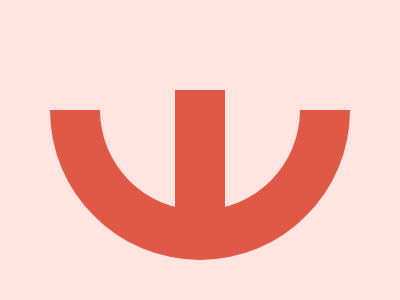

Give the HTML and CSS whose rendering is this image.

<div a></div>
<div b></div>
<style>
  *{background:#FFE4E0}
  div {
    position: absolute;
  }
  [a] {
    width: 200px;
    height: 200px;
    border-radius: 50%;
    left: 50px;
    top: -40px;
    border: solid 50px #E05947;
    border-color: transparent #E05947 #E05947 transparent;
    rotate: 45deg;
  }
  [b] {
    width: 50px;
    height: 150px;
    background: #E05947;
    left: 175px;
    top: 90px;
  }
</style>

<!-- minified (285 char)
 
<div a></div><div b></div><style>*{background:#ffe4e0}div{position:absolute}[a]{width:200;height:200;border-radius:50%;left:50;top:-40;border:solid 50px #e05947;border-color:transparent #e05947 #e05947 transparent;rotate:45deg}[b]{width:50;height:150;background:#e05947;left:175;top:90

-->